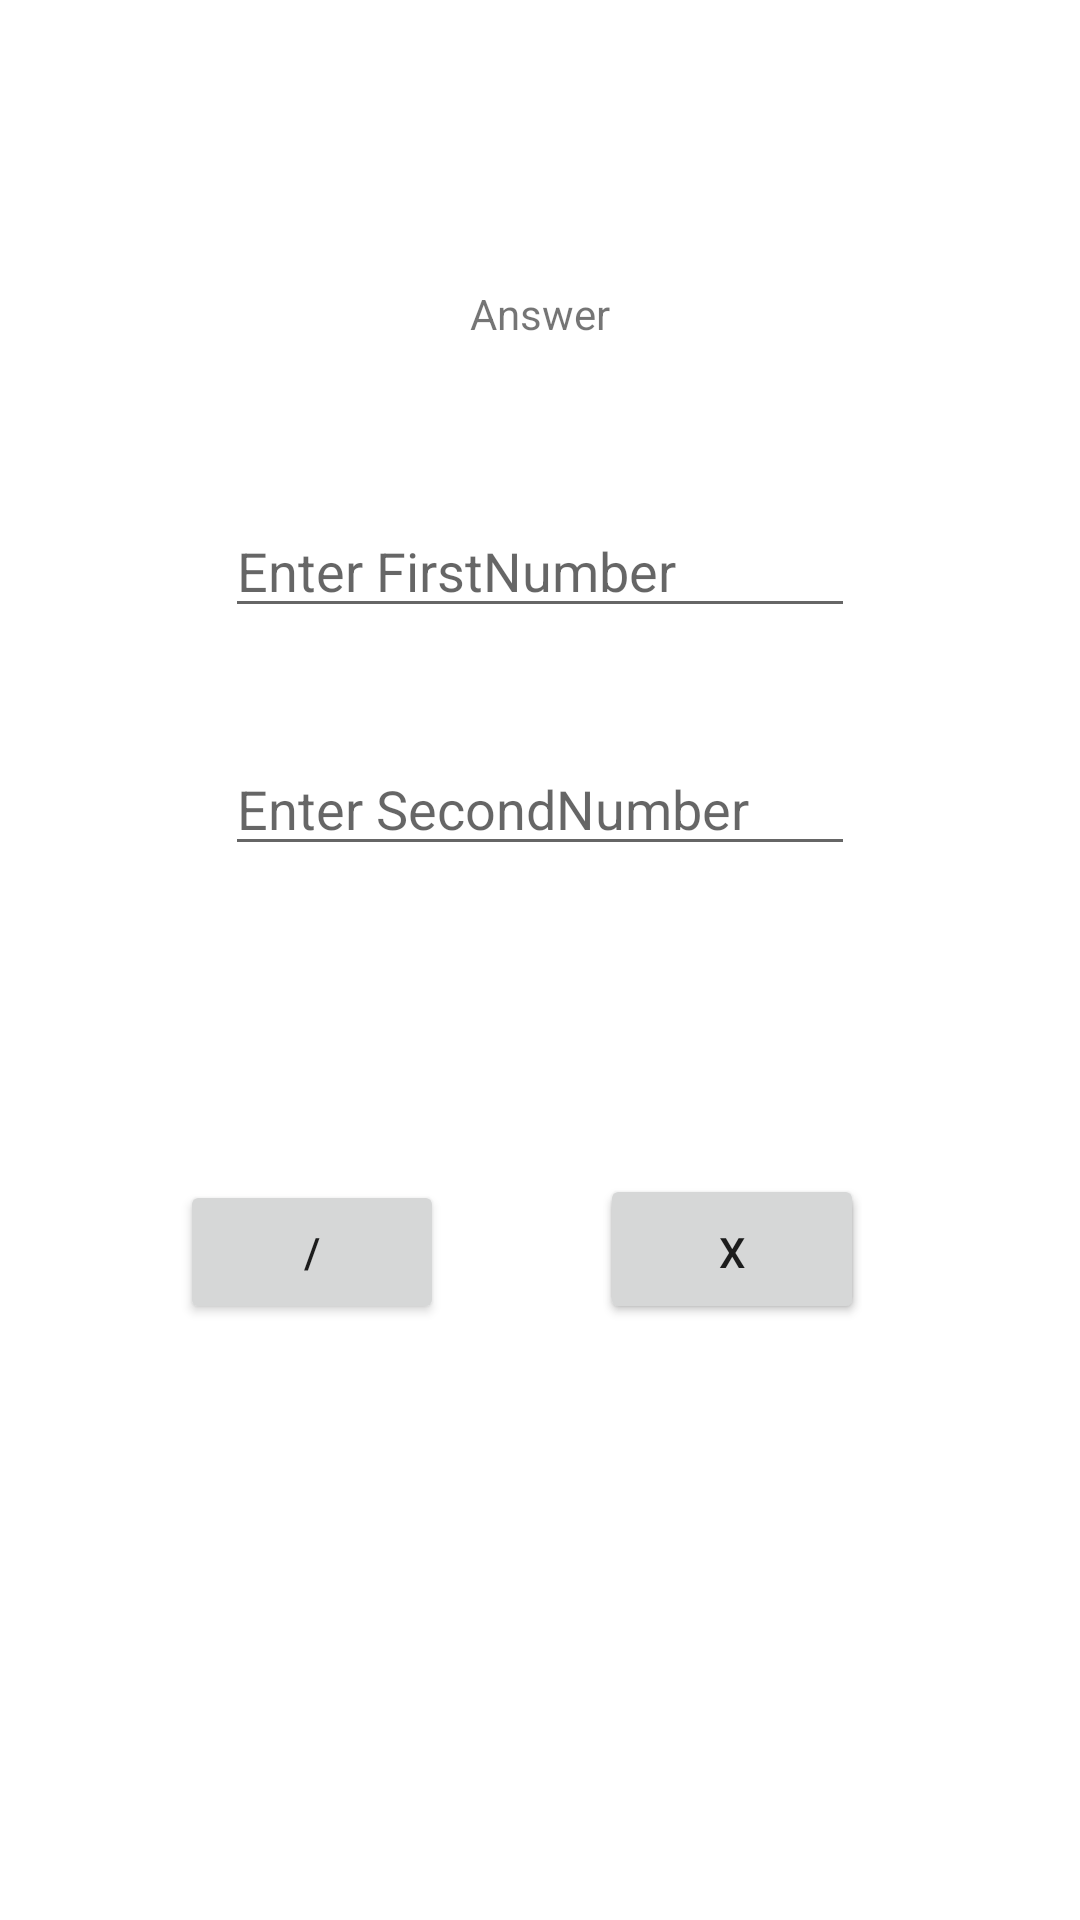

Here is an Android app screen rendered from its layout file. Give the layout XML and the strings, colors and styles it references.
<!-- AndroidManifest.xml: application theme Theme.Just4U -->
<!-- res/layout/activity_calculator.xml -->
<?xml version="1.0" encoding="utf-8"?>
<androidx.constraintlayout.widget.ConstraintLayout xmlns:android="http://schemas.android.com/apk/res/android"
    xmlns:app="http://schemas.android.com/apk/res-auto"
    xmlns:tools="http://schemas.android.com/tools"
    android:layout_width="match_parent"
    android:layout_height="match_parent"
    tools:context=".CalculatorActivity">

    <TextView
        android:id="@+id/tv_answer"
        android:layout_width="wrap_content"
        android:layout_height="wrap_content"
        android:layout_marginBottom="54dp"
        android:text="Answer"
        android:visibility="visible"
        app:layout_constraintBottom_toTopOf="@+id/edt_fnum"
        app:layout_constraintEnd_toEndOf="parent"
        app:layout_constraintStart_toStartOf="parent" />

    <EditText
        android:id="@+id/edt_fnum"
        android:layout_width="wrap_content"
        android:layout_height="wrap_content"
        android:layout_marginTop="168dp"
        android:ems="10"
        android:hint="Enter FirstNumber"
        android:inputType="number"
        app:layout_constraintEnd_toEndOf="parent"
        app:layout_constraintStart_toStartOf="parent"
        app:layout_constraintTop_toTopOf="parent" />

    <EditText
        android:id="@+id/edt_snum"
        android:layout_width="wrap_content"
        android:layout_height="wrap_content"
        android:layout_marginTop="38dp"
        android:ems="10"
        android:hint="Enter SecondNumber"
        android:inputType="number"
        app:layout_constraintStart_toStartOf="@+id/edt_fnum"
        app:layout_constraintTop_toBottomOf="@+id/edt_fnum" />

    <Button
        android:id="@+id/btn_add"
        android:layout_width="wrap_content"
        android:layout_height="wrap_content"
        android:layout_marginTop="294dp"
        android:layout_marginEnd="59dp"
        android:layout_marginRight="59dp"
        android:layout_marginBottom="294dp"
        android:text="+"
        app:layout_constraintBottom_toBottomOf="parent"
        app:layout_constraintEnd_toStartOf="@+id/btn_sub"
        app:layout_constraintTop_toTopOf="@+id/tv_answer" />

    <Button
        android:id="@+id/btn_sub"
        android:layout_width="wrap_content"
        android:layout_height="wrap_content"
        android:layout_marginEnd="72dp"
        android:layout_marginRight="72dp"
        android:text="-"
        app:layout_constraintBaseline_toBaselineOf="@+id/btn_add"
        app:layout_constraintEnd_toEndOf="parent" />

    <Button
        android:id="@+id/btn_divide"
        android:layout_width="wrap_content"
        android:layout_height="wrap_content"
        android:layout_marginStart="7dp"
        android:layout_marginLeft="7dp"
        android:layout_marginTop="50dp"
        android:text="/"
        app:layout_constraintStart_toStartOf="@+id/btn_add"
        app:layout_constraintTop_toBottomOf="@+id/btn_add" />

    <Button
        android:id="@+id/btn_multiply"
        android:layout_width="wrap_content"
        android:layout_height="wrap_content"
        android:text="X"
        app:layout_constraintBaseline_toBaselineOf="@+id/btn_divide"
        app:layout_constraintStart_toStartOf="@+id/btn_sub" />
</androidx.constraintlayout.widget.ConstraintLayout>
<!-- resources referenced by this layout -->
<resources>
  <style name="Theme.Just4U" parent="Theme.MaterialComponents.DayNight.DarkActionBar">
          
          <item name="colorPrimary">@color/purple_500</item>
          <item name="colorPrimaryVariant">@color/purple_700</item>
          <item name="colorOnPrimary">@color/white</item>
          
          <item name="colorSecondary">@color/teal_200</item>
          <item name="colorSecondaryVariant">@color/teal_700</item>
          <item name="colorOnSecondary">@color/black</item>
          
          <item name="android:statusBarColor" tools:targetApi="l">?attr/colorPrimaryVariant</item>
          
      </style>
  <color name="purple_500">#CCD8BD</color>
  <color name="purple_700">#C7F1E5</color>
  <color name="white">#FFFFFFFF</color>
  <color name="teal_200">#FF03DAC5</color>
  <color name="teal_700">#FF018786</color>
  <color name="black">#FF000000</color>
</resources>
